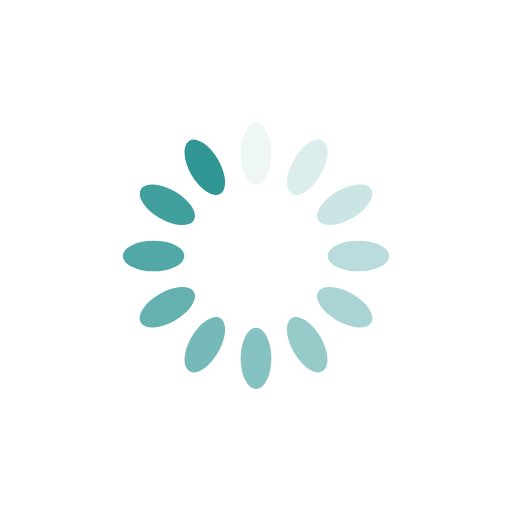
t = 0.00 s
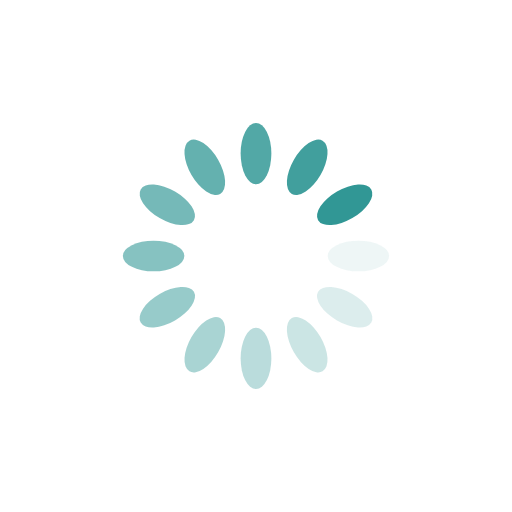
t = 0.25 s
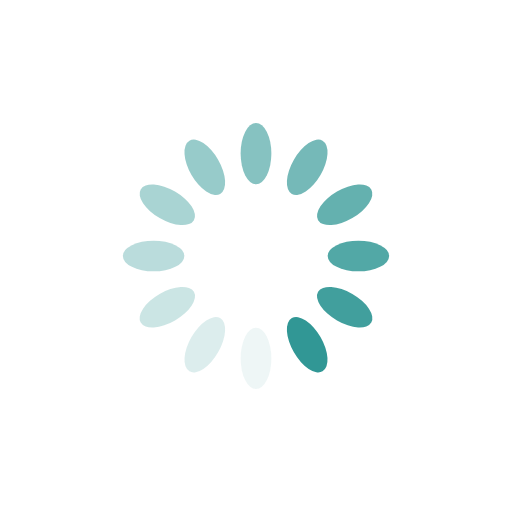
t = 0.50 s
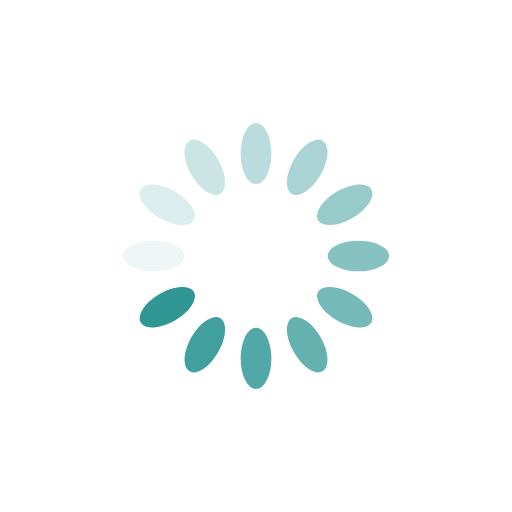
t = 0.75 s

The animated SVG that drew these frames (rendered in a browser with its animation timeline set to each time). Animation: 12 SMIL elements (animate=12); one cycle of 1.00 s, repeats indefinitely.

<?xml version="1.0" encoding="utf-8"?>
<svg xmlns="http://www.w3.org/2000/svg" xmlns:xlink="http://www.w3.org/1999/xlink" style="margin: auto; background: none; display: block; shape-rendering: auto;" width="200px" height="200px" viewBox="0 0 100 100" preserveAspectRatio="xMidYMid">
<g transform="rotate(0 50 50)">
  <rect x="47" y="24" rx="3" ry="6" width="6" height="12" fill="#319795">
    <animate attributeName="opacity" values="1;0" keyTimes="0;1" dur="1s" begin="-0.9166666666666666s" repeatCount="indefinite"></animate>
  </rect>
</g><g transform="rotate(30 50 50)">
  <rect x="47" y="24" rx="3" ry="6" width="6" height="12" fill="#319795">
    <animate attributeName="opacity" values="1;0" keyTimes="0;1" dur="1s" begin="-0.8333333333333334s" repeatCount="indefinite"></animate>
  </rect>
</g><g transform="rotate(60 50 50)">
  <rect x="47" y="24" rx="3" ry="6" width="6" height="12" fill="#319795">
    <animate attributeName="opacity" values="1;0" keyTimes="0;1" dur="1s" begin="-0.75s" repeatCount="indefinite"></animate>
  </rect>
</g><g transform="rotate(90 50 50)">
  <rect x="47" y="24" rx="3" ry="6" width="6" height="12" fill="#319795">
    <animate attributeName="opacity" values="1;0" keyTimes="0;1" dur="1s" begin="-0.6666666666666666s" repeatCount="indefinite"></animate>
  </rect>
</g><g transform="rotate(120 50 50)">
  <rect x="47" y="24" rx="3" ry="6" width="6" height="12" fill="#319795">
    <animate attributeName="opacity" values="1;0" keyTimes="0;1" dur="1s" begin="-0.5833333333333334s" repeatCount="indefinite"></animate>
  </rect>
</g><g transform="rotate(150 50 50)">
  <rect x="47" y="24" rx="3" ry="6" width="6" height="12" fill="#319795">
    <animate attributeName="opacity" values="1;0" keyTimes="0;1" dur="1s" begin="-0.5s" repeatCount="indefinite"></animate>
  </rect>
</g><g transform="rotate(180 50 50)">
  <rect x="47" y="24" rx="3" ry="6" width="6" height="12" fill="#319795">
    <animate attributeName="opacity" values="1;0" keyTimes="0;1" dur="1s" begin="-0.4166666666666667s" repeatCount="indefinite"></animate>
  </rect>
</g><g transform="rotate(210 50 50)">
  <rect x="47" y="24" rx="3" ry="6" width="6" height="12" fill="#319795">
    <animate attributeName="opacity" values="1;0" keyTimes="0;1" dur="1s" begin="-0.3333333333333333s" repeatCount="indefinite"></animate>
  </rect>
</g><g transform="rotate(240 50 50)">
  <rect x="47" y="24" rx="3" ry="6" width="6" height="12" fill="#319795">
    <animate attributeName="opacity" values="1;0" keyTimes="0;1" dur="1s" begin="-0.25s" repeatCount="indefinite"></animate>
  </rect>
</g><g transform="rotate(270 50 50)">
  <rect x="47" y="24" rx="3" ry="6" width="6" height="12" fill="#319795">
    <animate attributeName="opacity" values="1;0" keyTimes="0;1" dur="1s" begin="-0.16666666666666666s" repeatCount="indefinite"></animate>
  </rect>
</g><g transform="rotate(300 50 50)">
  <rect x="47" y="24" rx="3" ry="6" width="6" height="12" fill="#319795">
    <animate attributeName="opacity" values="1;0" keyTimes="0;1" dur="1s" begin="-0.08333333333333333s" repeatCount="indefinite"></animate>
  </rect>
</g><g transform="rotate(330 50 50)">
  <rect x="47" y="24" rx="3" ry="6" width="6" height="12" fill="#319795">
    <animate attributeName="opacity" values="1;0" keyTimes="0;1" dur="1s" begin="0s" repeatCount="indefinite"></animate>
  </rect>
</g>
<!-- [ldio] generated by https://loading.io/ --></svg>
